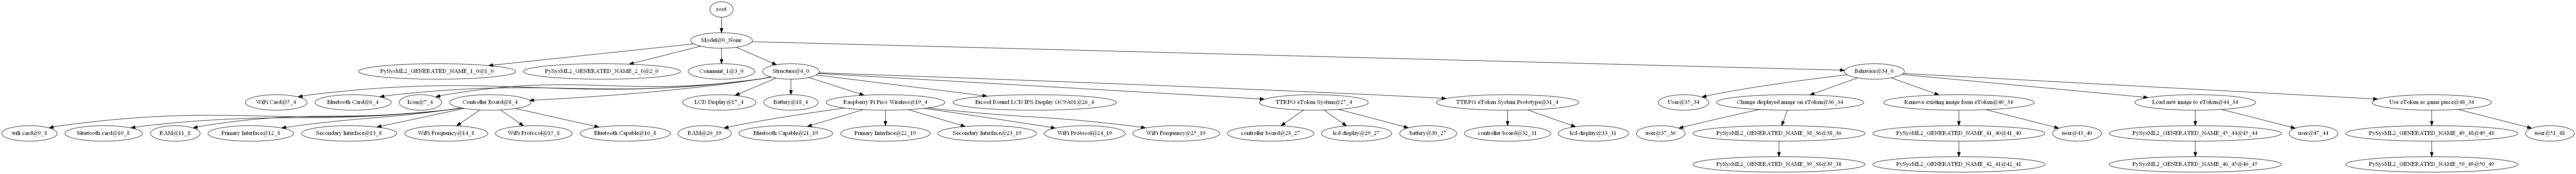

The file beside this chart, header and first rows:
name, sysml2_type, parent, idx, uuid, idx_parent, uuid_parent, idx_related_element, related_element_name, value_types, constants, multiplicity, context_type, keywords, fully_qualified_name, fully_qualified_name_tagged, tree_level, element_text
Model@0_None, package, [root]: ?└── [0]: Model@0_None?    ├── […, 0, 6658a4e5-14b4-4ff2-bbc4-bb4cfb33810a, , , , , , [None], , Sysml2_packageContext, ['package'], Model, Model@0_None, 0, 
PySysML2_GENERATED_NAME_1_0@1_0, doc, <modeling.element.Package object at 0x11…, 1, 0cf088b8-2941-4b4a-879e-1004bd5971d7, 0.0, 6658a4e5-14b4-4ff2-bbc4-bb4cfb33810a, , , , [None], , Doc_unnamedContext, ['doc'], Model::PySysML2_GENERATED_NAME_1_0, Model@0_None::PySysML2_GENERATED_NAME_1_…, 1, This is the documentation for the Model …
PySysML2_GENERATED_NAME_2_0@2_0, comment, <modeling.element.Package object at 0x11…, 2, 2a63e608-bcf7-4d8f-a900-e10cf1efc439, 0.0, 6658a4e5-14b4-4ff2-bbc4-bb4cfb33810a, , , , [None], , Comment_unnamedContext, ['comment'], Model::PySysML2_GENERATED_NAME_2_0, Model@0_None::PySysML2_GENERATED_NAME_2_…, 1, This is a comment
Comment_1@3_0, comment, <modeling.element.Package object at 0x11…, 3, dfe8b05c-32a5-4729-ae71-3f76f14b5cb8, 0.0, 6658a4e5-14b4-4ff2-bbc4-bb4cfb33810a, , , , [None], , Comment_namedContext, ['comment'], Model::Comment_1, Model@0_None::Comment_1@3_0, 1, This is a named comment
Structure@4_0, package, <modeling.element.Package object at 0x11…, 4, 70226aff-68eb-4813-b0f8-711a7033b5a4, 0.0, 6658a4e5-14b4-4ff2-bbc4-bb4cfb33810a, , , , [None], , Sysml2_packageContext, ['package'], Model::Structure, Model@0_None::Structure@4_0, 1, 
WiFi Card@5_4, part, <modeling.element.Package object at 0x11…, 5, 800238e7-8841-4c7d-81c4-110930030c35, 4.0, 70226aff-68eb-4813-b0f8-711a7033b5a4, , , , [None], , Part_defContext, ['def', 'part'], Model::Structure::WiFi Card, Model@0_None::Structure@4_0::WiFi Card@5…, 2, 
Bluetooth Card@6_4, part, <modeling.element.Package object at 0x11…, 6, 923b1dcd-c261-4bfb-b0f7-2bcbe8143411, 4.0, 70226aff-68eb-4813-b0f8-711a7033b5a4, , , , [None], , Part_defContext, ['def', 'part'], Model::Structure::Bluetooth Card, Model@0_None::Structure@4_0::Bluetooth C…, 2, 
Icon@7_4, part, <modeling.element.Package object at 0x11…, 7, b49519fc-45f5-41e4-b8f2-b54e87ed1381, 4.0, 70226aff-68eb-4813-b0f8-711a7033b5a4, , , , [None], , Part_defContext, ['def', 'part'], Model::Structure::Icon, Model@0_None::Structure@4_0::Icon@7_4, 2, 
Controller Board@8_4, part, <modeling.element.Package object at 0x11…, 8, 5549b2db-4af0-4d83-8b77-b9c19c54a323, 4.0, 70226aff-68eb-4813-b0f8-711a7033b5a4, , , , [None], , Part_defContext, ['def', 'part'], Model::Structure::Controller Board, Model@0_None::Structure@4_0::Controller …, 2, 
wifi card@9_8, specializes, <modeling.element.Part object at 0x11e0a…, 9, 1e7c138f-921b-4de6-97c2-e98cc1098902, 8.0, 5549b2db-4af0-4d83-8b77-b9c19c54a323, 5.0, WiFi Card@5_4, , [None], [1..2], Feature_part_specializesContext, ['part', 'specializes'], Model::Structure::Controller Board::wifi…, Model@0_None::Structure@4_0::Controller …, 3, 
bluetooth card@10_8, specializes, <modeling.element.Part object at 0x11e0a…, 10, b3193c25-bf69-454d-b105-a0660218d370, 8.0, 5549b2db-4af0-4d83-8b77-b9c19c54a323, 6.0, Bluetooth Card@6_4, , [None], , Feature_part_specializesContext, ['part', 'specializes'], Model::Structure::Controller Board::blue…, Model@0_None::Structure@4_0::Controller …, 3, 
RAM@11_8, attribute, <modeling.element.Part object at 0x11e0a…, 11, da745076-a5ca-4d78-aee1-6d0f4466a732, 8.0, 5549b2db-4af0-4d83-8b77-b9c19c54a323, , , Integer, [None], , Feature_attribute_defContext, ['attribute', 'def'], Model::Structure::Controller Board::RAM, Model@0_None::Structure@4_0::Controller …, 3, 
Primary Interface@12_8, attribute, <modeling.element.Part object at 0x11e0a…, 12, 1b09026c-8d9f-4470-84ac-c0ce4de5ccbc, 8.0, 5549b2db-4af0-4d83-8b77-b9c19c54a323, , , String, [None], , Feature_attribute_defContext, ['attribute', 'def'], Model::Structure::Controller Board::Prim…, Model@0_None::Structure@4_0::Controller …, 3, 
Secondary Interface@13_8, attribute, <modeling.element.Part object at 0x11e0a…, 13, ceed922d-6878-4f54-bf84-3385a388d9e6, 8.0, 5549b2db-4af0-4d83-8b77-b9c19c54a323, , , String, [None], , Feature_attribute_defContext, ['attribute', 'def'], Model::Structure::Controller Board::Seco…, Model@0_None::Structure@4_0::Controller …, 3, 
WiFi Frequency@14_8, attribute, <modeling.element.Part object at 0x11e0a…, 14, afec1179-1c40-4a3a-a8e2-695ceefe021b, 8.0, 5549b2db-4af0-4d83-8b77-b9c19c54a323, , , Real, [None], , Feature_attribute_defContext, ['attribute', 'def'], Model::Structure::Controller Board::WiFi…, Model@0_None::Structure@4_0::Controller …, 3, 
WiFi Protocol@15_8, attribute, <modeling.element.Part object at 0x11e0a…, 15, d844ee9e-1820-4a82-a846-4c86b534e86b, 8.0, 5549b2db-4af0-4d83-8b77-b9c19c54a323, , , String, [None], , Feature_attribute_defContext, ['attribute', 'def'], Model::Structure::Controller Board::WiFi…, Model@0_None::Structure@4_0::Controller …, 3, 
Bluetooth Capable@16_8, attribute, <modeling.element.Part object at 0x11e0a…, 16, 1669cfd3-2fa4-4f02-8122-09f1d352ec1b, 8.0, 5549b2db-4af0-4d83-8b77-b9c19c54a323, , , Boolean, [None], , Feature_attribute_defContext, ['attribute', 'def'], Model::Structure::Controller Board::Blue…, Model@0_None::Structure@4_0::Controller …, 3, 
LCD Display@17_4, part, <modeling.element.Package object at 0x11…, 17, 12f89bf7-3a5e-49f9-a102-dfcd3d9fd2bd, 4.0, 70226aff-68eb-4813-b0f8-711a7033b5a4, , , , [None], , Part_defContext, ['def', 'part'], Model::Structure::LCD Display, Model@0_None::Structure@4_0::LCD Display…, 2, 
Battery@18_4, part, <modeling.element.Package object at 0x11…, 18, b0471210-4631-479f-9cc2-c3365464d58e, 4.0, 70226aff-68eb-4813-b0f8-711a7033b5a4, , , , [None], , Part_defContext, ['def', 'part'], Model::Structure::Battery, Model@0_None::Structure@4_0::Battery@18_…, 2, 
Raspberry Pi Pico Wireless@19_4, specializes, <modeling.element.Package object at 0x11…, 19, db18422e-0f76-47dc-9fe0-de3ba2e0822c, 4.0, 70226aff-68eb-4813-b0f8-711a7033b5a4, 8.0, Controller Board@8_4, , [None], , Part_def_specializesContext, ['def', 'part', 'specializes'], Model::Structure::Raspberry Pi Pico Wire…, Model@0_None::Structure@4_0::Raspberry P…, 2, 
RAM@20_19, redefines, <modeling.element.RelationshipSpecialize…, 20, b8ed26cd-378e-409c-98cd-6a2206859817, 19.0, db18422e-0f76-47dc-9fe0-de3ba2e0822c, 11.0, RAM@11_8, , ['264'], , Feature_attribute_redefinesContext, ['attribute', 'redefines'], Model::Structure::Raspberry Pi Pico Wire…, Model@0_None::Structure@4_0::Raspberry P…, 3, 
Bluetooth Capable@21_19, redefines, <modeling.element.RelationshipSpecialize…, 21, aa197874-d274-434d-9cdd-24c2ee86f4a0, 19.0, db18422e-0f76-47dc-9fe0-de3ba2e0822c, 16.0, Bluetooth Capable@16_8, , ['false'], , Feature_attribute_redefinesContext, ['attribute', 'redefines'], Model::Structure::Raspberry Pi Pico Wire…, Model@0_None::Structure@4_0::Raspberry P…, 3, 
Primary Interface@22_19, redefines, <modeling.element.RelationshipSpecialize…, 22, e3630c7e-1599-44d9-85cd-d3d950ddd570, 19.0, db18422e-0f76-47dc-9fe0-de3ba2e0822c, 12.0, Primary Interface@12_8, , ['USB 1.1'], , Feature_attribute_redefinesContext, ['attribute', 'redefines'], Model::Structure::Raspberry Pi Pico Wire…, Model@0_None::Structure@4_0::Raspberry P…, 3, 
Secondary Interface@23_19, redefines, <modeling.element.RelationshipSpecialize…, 23, a42aa5a4-0a2e-4106-88ad-8c14394401a8, 19.0, db18422e-0f76-47dc-9fe0-de3ba2e0822c, 13.0, Secondary Interface@13_8, , ['SPI'], , Feature_attribute_redefinesContext, ['attribute', 'redefines'], Model::Structure::Raspberry Pi Pico Wire…, Model@0_None::Structure@4_0::Raspberry P…, 3, 
WiFi Protocol@24_19, redefines, <modeling.element.RelationshipSpecialize…, 24, abe20cf9-aba4-4eee-b414-cd90b9951731, 19.0, db18422e-0f76-47dc-9fe0-de3ba2e0822c, 15.0, WiFi Protocol@15_8, , ['Wireless (802.11n)'], , Feature_attribute_redefinesContext, ['attribute', 'redefines'], Model::Structure::Raspberry Pi Pico Wire…, Model@0_None::Structure@4_0::Raspberry P…, 3, 
WiFi Frequency@25_19, redefines, <modeling.element.RelationshipSpecialize…, 25, 41273bb3-06c3-4a47-9cf8-2c4f29f0c177, 19.0, db18422e-0f76-47dc-9fe0-de3ba2e0822c, 14.0, WiFi Frequency@14_8, , ['2.4'], , Feature_attribute_redefinesContext, ['attribute', 'redefines'], Model::Structure::Raspberry Pi Pico Wire…, Model@0_None::Structure@4_0::Raspberry P…, 3, 
Bicool Round LCD IPS Display GC9A01@26_4, specializes, <modeling.element.Package object at 0x11…, 26, 8eaed941-9399-4daa-8e3b-4adf6dfa119d, 4.0, 70226aff-68eb-4813-b0f8-711a7033b5a4, 17.0, LCD Display@17_4, , [None], , Part_def_specializesContext, ['def', 'part', 'specializes'], Model::Structure::Bicool Round LCD IPS D…, Model@0_None::Structure@4_0::Bicool Roun…, 2, 
TTRPG eToken System@27_4, part, <modeling.element.Package object at 0x11…, 27, 66cd8cd9-2af3-447a-bf83-0570056a9742, 4.0, 70226aff-68eb-4813-b0f8-711a7033b5a4, , , , [None], , Part_defContext, ['def', 'part'], Model::Structure::TTRPG eToken System, Model@0_None::Structure@4_0::TTRPG eToke…, 2, 
controller board@28_27, specializes, <modeling.element.Part object at 0x11e0a…, 28, ea8f8d8f-bb50-42d8-97fb-375c4a8471b8, 27.0, 66cd8cd9-2af3-447a-bf83-0570056a9742, 8.0, Controller Board@8_4, , [None], , Feature_part_specializesContext, ['part', 'specializes'], Model::Structure::TTRPG eToken System::c…, Model@0_None::Structure@4_0::TTRPG eToke…, 3, 
lcd display@29_27, specializes, <modeling.element.Part object at 0x11e0a…, 29, ff4f30cd-a6d5-4c4d-8be4-e5a50e830448, 27.0, 66cd8cd9-2af3-447a-bf83-0570056a9742, 17.0, LCD Display@17_4, , [None], , Feature_part_specializesContext, ['part', 'specializes'], Model::Structure::TTRPG eToken System::l…, Model@0_None::Structure@4_0::TTRPG eToke…, 3, 
battery@30_27, specializes, <modeling.element.Part object at 0x11e0a…, 30, 81dbfa7a-2af5-4749-9b8a-ea6e67eeecc0, 27.0, 66cd8cd9-2af3-447a-bf83-0570056a9742, 18.0, Battery@18_4, , [None], , Feature_part_specializesContext, ['part', 'specializes'], Model::Structure::TTRPG eToken System::b…, Model@0_None::Structure@4_0::TTRPG eToke…, 3, 
TTRPG eToken System Prototype@31_4, part, <modeling.element.Package object at 0x11…, 31, a9da0839-369c-4730-8c98-e0334bf2becf, 4.0, 70226aff-68eb-4813-b0f8-711a7033b5a4, , , , [None], , Part_defContext, ['def', 'part'], Model::Structure::TTRPG eToken System Pr…, Model@0_None::Structure@4_0::TTRPG eToke…, 2, 
controller board@32_31, specializes, <modeling.element.Part object at 0x11e0a…, 32, 11589610-48ee-4417-bb1f-00201200d382, 31.0, a9da0839-369c-4730-8c98-e0334bf2becf, 19.0, Raspberry Pi Pico Wireless@19_4, , [None], , Feature_part_specializesContext, ['part', 'specializes'], Model::Structure::TTRPG eToken System Pr…, Model@0_None::Structure@4_0::TTRPG eToke…, 3, 
lcd display@33_31, specializes, <modeling.element.Part object at 0x11e0a…, 33, 13b17dcd-3453-4540-9721-09620455ce04, 31.0, a9da0839-369c-4730-8c98-e0334bf2becf, 26.0, Bicool Round LCD IPS Display GC9A01@26_4, , [None], , Feature_part_specializesContext, ['part', 'specializes'], Model::Structure::TTRPG eToken System Pr…, Model@0_None::Structure@4_0::TTRPG eToke…, 3, 
Behavior@34_0, package, <modeling.element.Package object at 0x11…, 34, c1097bd6-b750-40db-898c-4a08505de6ba, 0.0, 6658a4e5-14b4-4ff2-bbc4-bb4cfb33810a, , , , [None], , Sysml2_packageContext, ['package'], Model::Behavior, Model@0_None::Behavior@34_0, 1, 
User@35_34, part, <modeling.element.Package object at 0x11…, 35, 1cca9526-190e-4fff-abe9-447bab0eae0e, 34.0, c1097bd6-b750-40db-898c-4a08505de6ba, , , , [None], , Part_defContext, ['def', 'part'], Model::Behavior::User, Model@0_None::Behavior@34_0::User@35_34, 2, 
Change displayed image on eToken@36_34, usecase, <modeling.element.Package object at 0x11…, 36, a34619a8-ae26-4aa5-bdaf-d1e495ca2eaf, 34.0, c1097bd6-b750-40db-898c-4a08505de6ba, , , , [None], , Use_case_defContext, ['case', 'def', 'use'], Model::Behavior::Change displayed image …, Model@0_None::Behavior@34_0::Change disp…, 2, 
user@37_36, specializes, <modeling.element.UseCase object at 0x11…, 37, 3270aa41-02f7-41df-bc07-de1f323889df, 36.0, a34619a8-ae26-4aa5-bdaf-d1e495ca2eaf, 35.0, User@35_34, , [None], , Feature_actor_specializesContext, ['actor', 'specializes'], Model::Behavior::Change displayed image …, Model@0_None::Behavior@34_0::Change disp…, 3, 
PySysML2_GENERATED_NAME_38_36@38_36, objective, <modeling.element.UseCase object at 0x11…, 38, 485fa00c-df40-44b0-822a-dc1398ea5f8a, 36.0, a34619a8-ae26-4aa5-bdaf-d1e495ca2eaf, , , , [None], , Objective_defContext, ['def', 'objective'], Model::Behavior::Change displayed image …, Model@0_None::Behavior@34_0::Change disp…, 3, 
PySysML2_GENERATED_NAME_39_38@39_38, doc, <modeling.element.Objective object at 0x…, 39, 2ccd8fdc-d06b-4b49-a87b-543038854d10, 38.0, 485fa00c-df40-44b0-822a-dc1398ea5f8a, , , , [None], , Doc_unnamedContext, ['doc'], Model::Behavior::Change displayed image …, Model@0_None::Behavior@34_0::Change disp…, 4, The user changes the displayed image on …
Remove existing image form eToken@40_34, usecase, <modeling.element.Package object at 0x11…, 40, f2be1403-a0e6-4cb5-82e4-f4346f603632, 34.0, c1097bd6-b750-40db-898c-4a08505de6ba, , , , [None], , Use_case_defContext, ['case', 'def', 'use'], Model::Behavior::Remove existing image f…, Model@0_None::Behavior@34_0::Remove exis…, 2, 
PySysML2_GENERATED_NAME_41_40@41_40, objective, <modeling.element.UseCase object at 0x11…, 41, 521e6a70-0a2d-4d95-a902-5bdf702f5b98, 40.0, f2be1403-a0e6-4cb5-82e4-f4346f603632, , , , [None], , Objective_defContext, ['def', 'objective'], Model::Behavior::Remove existing image f…, Model@0_None::Behavior@34_0::Remove exis…, 3, 
PySysML2_GENERATED_NAME_42_41@42_41, doc, <modeling.element.Objective object at 0x…, 42, 81ffbed5-cc33-4f62-9e87-4c2a8feebdcc, 41.0, 521e6a70-0a2d-4d95-a902-5bdf702f5b98, , , , [None], , Doc_unnamedContext, ['doc'], Model::Behavior::Remove existing image f…, Model@0_None::Behavior@34_0::Remove exis…, 4, The user deletes an image from the eToke…
user@43_40, specializes, <modeling.element.UseCase object at 0x11…, 43, c7c01dd9-df90-4c03-add0-32a379834140, 40.0, f2be1403-a0e6-4cb5-82e4-f4346f603632, 35.0, User@35_34, , [None], , Feature_actor_specializesContext, ['actor', 'specializes'], Model::Behavior::Remove existing image f…, Model@0_None::Behavior@34_0::Remove exis…, 3, 
Load new image to eToken@44_34, usecase, <modeling.element.Package object at 0x11…, 44, 9a77d55b-3c7c-44f1-86fb-6741c1bfd9df, 34.0, c1097bd6-b750-40db-898c-4a08505de6ba, , , , [None], , Use_case_defContext, ['case', 'def', 'use'], Model::Behavior::Load new image to eToke…, Model@0_None::Behavior@34_0::Load new im…, 2, 
PySysML2_GENERATED_NAME_45_44@45_44, objective, <modeling.element.UseCase object at 0x11…, 45, 502b11fb-7bcb-42a7-9d5b-24d227867cd0, 44.0, 9a77d55b-3c7c-44f1-86fb-6741c1bfd9df, , , , [None], , Objective_defContext, ['def', 'objective'], Model::Behavior::Load new image to eToke…, Model@0_None::Behavior@34_0::Load new im…, 3, 
PySysML2_GENERATED_NAME_46_45@46_45, doc, <modeling.element.Objective object at 0x…, 46, 4ef7ff44-7799-47b0-a7d1-31cce306e732, 45.0, 502b11fb-7bcb-42a7-9d5b-24d227867cd0, , , , [None], , Doc_unnamedContext, ['doc'], Model::Behavior::Load new image to eToke…, Model@0_None::Behavior@34_0::Load new im…, 4, The user uploads a new image to the eTok…
user@47_44, specializes, <modeling.element.UseCase object at 0x11…, 47, 009e31ed-f0e1-4615-95a3-777306dbad10, 44.0, 9a77d55b-3c7c-44f1-86fb-6741c1bfd9df, 35.0, User@35_34, , [None], , Feature_actor_specializesContext, ['actor', 'specializes'], Model::Behavior::Load new image to eToke…, Model@0_None::Behavior@34_0::Load new im…, 3, 
Use eToken as game piece@48_34, usecase, <modeling.element.Package object at 0x11…, 48, 742782c2-711e-4648-97a9-c0ec115e6904, 34.0, c1097bd6-b750-40db-898c-4a08505de6ba, , , , [None], , Use_case_defContext, ['case', 'def', 'use'], Model::Behavior::Use eToken as game piec…, Model@0_None::Behavior@34_0::Use eToken …, 2, 
PySysML2_GENERATED_NAME_49_48@49_48, objective, <modeling.element.UseCase object at 0x11…, 49, ecfdb435-6da9-4e2f-b02b-5c94ba305be8, 48.0, 742782c2-711e-4648-97a9-c0ec115e6904, , , , [None], , Objective_defContext, ['def', 'objective'], Model::Behavior::Use eToken as game piec…, Model@0_None::Behavior@34_0::Use eToken …, 3, 
PySysML2_GENERATED_NAME_50_49@50_49, doc, <modeling.element.Objective object at 0x…, 50, 76fdd580-79be-48eb-9a87-304497f4ff65, 49.0, ecfdb435-6da9-4e2f-b02b-5c94ba305be8, , , , [None], , Doc_unnamedContext, ['doc'], Model::Behavior::Use eToken as game piec…, Model@0_None::Behavior@34_0::Use eToken …, 4, The user places the eToken on the board …
user@51_48, specializes, <modeling.element.UseCase object at 0x11…, 51, 7f5182d8-752c-4af4-9244-d29297a95c56, 48.0, 742782c2-711e-4648-97a9-c0ec115e6904, 35.0, User@35_34, , [None], , Feature_actor_specializesContext, ['actor', 'specializes'], Model::Behavior::Use eToken as game piec…, Model@0_None::Behavior@34_0::Use eToken …, 3, 
